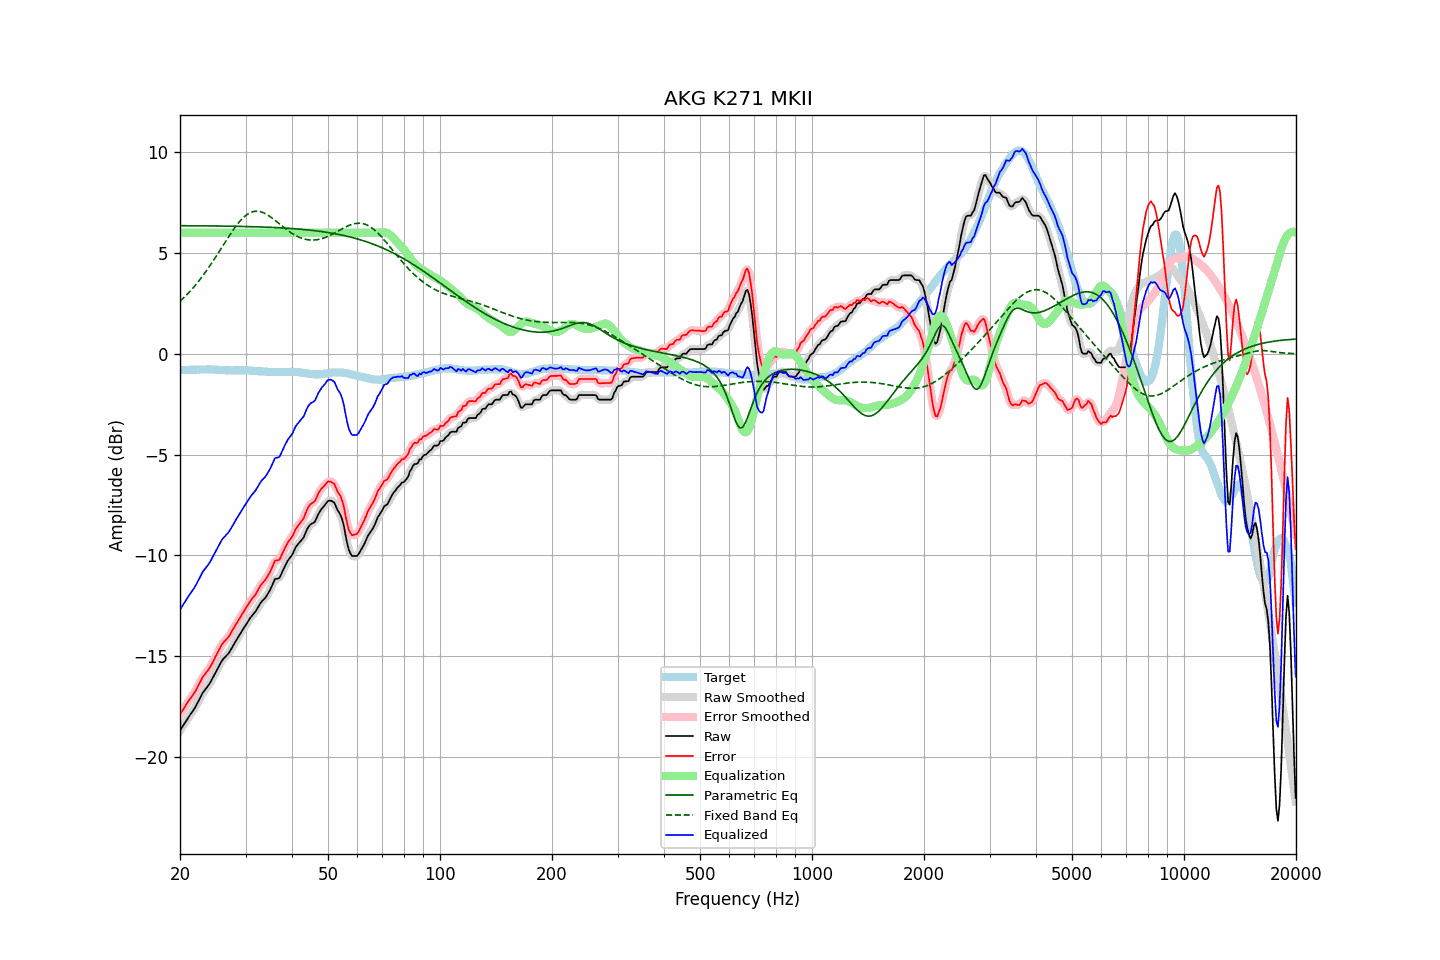

Data behind this chart, as committed beside it:
frequency, raw, error, smoothed, error_smoothed, equalization, parametric_eq, fixed_band_eq, equalized_raw, equalized_smoothed, target
20.00, -18.69, -17.88, -18.69, -17.88, 6.00, 6.35, 2.60, -12.69, -12.69, -0.81
20.20, -18.56, -17.75, -18.56, -17.75, 6.00, 6.35, 2.67, -12.56, -12.56, -0.81
20.40, -18.44, -17.63, -18.43, -17.63, 6.00, 6.35, 2.75, -12.44, -12.43, -0.81
20.61, -18.31, -17.51, -18.31, -17.50, 6.00, 6.35, 2.83, -12.31, -12.31, -0.80
20.81, -18.18, -17.38, -18.18, -17.38, 6.00, 6.35, 2.91, -12.18, -12.18, -0.80
21.02, -18.06, -17.26, -18.06, -17.26, 6.00, 6.35, 2.99, -12.06, -12.06, -0.80
21.23, -17.94, -17.14, -17.94, -17.14, 6.00, 6.35, 3.07, -11.94, -11.94, -0.80
21.44, -17.83, -17.04, -17.83, -17.03, 6.00, 6.35, 3.16, -11.83, -11.83, -0.79
21.66, -17.71, -16.92, -17.71, -16.92, 6.00, 6.34, 3.25, -11.71, -11.71, -0.79
21.87, -17.60, -16.81, -17.59, -16.80, 6.00, 6.34, 3.35, -11.60, -11.59, -0.79
22.09, -17.46, -16.67, -17.45, -16.67, 6.00, 6.34, 3.44, -11.46, -11.45, -0.79
22.31, -17.30, -16.52, -17.30, -16.52, 6.00, 6.34, 3.54, -11.30, -11.30, -0.78
22.54, -17.15, -16.36, -17.14, -16.36, 6.00, 6.34, 3.64, -11.15, -11.14, -0.79
22.76, -16.99, -16.21, -16.98, -16.20, 6.00, 6.34, 3.74, -10.99, -10.98, -0.78
22.99, -16.83, -16.05, -16.84, -16.06, 6.00, 6.34, 3.85, -10.83, -10.84, -0.78
23.22, -16.72, -15.94, -16.72, -15.94, 6.00, 6.34, 3.95, -10.72, -10.72, -0.78
23.45, -16.62, -15.84, -16.62, -15.84, 6.00, 6.34, 4.06, -10.62, -10.62, -0.78
23.69, -16.52, -15.74, -16.52, -15.74, 6.00, 6.34, 4.18, -10.52, -10.52, -0.78
23.92, -16.41, -15.64, -16.40, -15.63, 6.00, 6.34, 4.29, -10.41, -10.40, -0.77
24.16, -16.28, -15.50, -16.27, -15.50, 6.00, 6.34, 4.41, -10.28, -10.27, -0.78
24.40, -16.13, -15.35, -16.13, -15.35, 6.00, 6.34, 4.53, -10.13, -10.13, -0.78
24.65, -15.98, -15.20, -15.98, -15.19, 6.00, 6.34, 4.65, -9.98, -9.98, -0.78
24.89, -15.82, -15.03, -15.82, -15.04, 6.00, 6.33, 4.77, -9.82, -9.82, -0.79
25.14, -15.68, -14.89, -15.67, -14.88, 6.00, 6.33, 4.89, -9.68, -9.67, -0.79
25.39, -15.53, -14.73, -15.52, -14.72, 6.00, 6.33, 5.02, -9.53, -9.52, -0.80
25.65, -15.38, -14.58, -15.37, -14.57, 6.00, 6.33, 5.15, -9.38, -9.37, -0.80
25.91, -15.23, -14.42, -15.24, -14.44, 6.00, 6.33, 5.27, -9.23, -9.24, -0.81
26.16, -15.13, -14.32, -15.13, -14.32, 6.00, 6.33, 5.40, -9.13, -9.13, -0.81
26.43, -15.05, -14.23, -15.04, -14.23, 6.00, 6.33, 5.52, -9.05, -9.04, -0.82
26.69, -14.96, -14.14, -14.96, -14.15, 6.00, 6.33, 5.65, -8.96, -8.96, -0.82
26.96, -14.88, -14.06, -14.87, -14.05, 6.00, 6.33, 5.77, -8.88, -8.87, -0.82
27.23, -14.76, -13.94, -14.75, -13.93, 6.00, 6.32, 5.89, -8.76, -8.75, -0.82
27.50, -14.62, -13.79, -14.62, -13.80, 6.00, 6.32, 6.01, -8.62, -8.62, -0.83
27.77, -14.48, -13.65, -14.48, -13.66, 6.00, 6.32, 6.13, -8.48, -8.48, -0.83
28.05, -14.35, -13.53, -14.34, -13.52, 6.00, 6.32, 6.24, -8.35, -8.34, -0.82
28.33, -14.21, -13.39, -14.21, -13.39, 6.00, 6.32, 6.35, -8.21, -8.21, -0.82
28.62, -14.08, -13.26, -14.08, -13.26, 6.00, 6.32, 6.45, -8.08, -8.08, -0.82
28.90, -13.95, -13.13, -13.95, -13.13, 6.00, 6.31, 6.55, -7.95, -7.95, -0.82
29.19, -13.82, -13.00, -13.82, -13.00, 6.00, 6.31, 6.64, -7.82, -7.82, -0.82
29.48, -13.69, -12.87, -13.69, -12.87, 6.00, 6.31, 6.72, -7.69, -7.69, -0.82
29.78, -13.56, -12.74, -13.56, -12.74, 6.00, 6.31, 6.79, -7.56, -7.56, -0.82
30.08, -13.44, -12.61, -13.44, -12.61, 6.00, 6.31, 6.86, -7.44, -7.44, -0.83
30.38, -13.31, -12.48, -13.31, -12.48, 6.00, 6.31, 6.92, -7.31, -7.31, -0.83
30.68, -13.19, -12.36, -13.19, -12.36, 6.00, 6.30, 6.96, -7.19, -7.19, -0.83
30.99, -13.07, -12.23, -13.07, -12.24, 6.00, 6.30, 7.01, -7.07, -7.07, -0.84
31.30, -12.97, -12.13, -12.97, -12.13, 6.00, 6.30, 7.03, -6.97, -6.97, -0.84
31.61, -12.88, -12.03, -12.88, -12.03, 6.00, 6.30, 7.05, -6.88, -6.88, -0.85
31.93, -12.78, -11.93, -12.77, -11.92, 6.00, 6.29, 7.06, -6.78, -6.77, -0.85
32.24, -12.65, -11.79, -12.64, -11.79, 6.00, 6.29, 7.07, -6.65, -6.64, -0.86
32.57, -12.51, -11.64, -12.51, -11.65, 6.00, 6.29, 7.06, -6.51, -6.51, -0.87
32.89, -12.38, -11.51, -12.38, -11.51, 6.00, 6.29, 7.04, -6.38, -6.38, -0.87
33.22, -12.27, -11.40, -12.28, -11.40, 6.00, 6.28, 7.02, -6.27, -6.28, -0.87
33.55, -12.19, -11.31, -12.19, -11.31, 6.00, 6.28, 6.99, -6.19, -6.19, -0.88
33.89, -12.11, -11.22, -12.09, -11.21, 6.00, 6.28, 6.95, -6.11, -6.09, -0.89
34.23, -11.99, -11.10, -11.99, -11.10, 6.00, 6.27, 6.91, -5.99, -5.99, -0.89
34.57, -11.86, -10.96, -11.86, -10.97, 6.00, 6.27, 6.85, -5.86, -5.86, -0.90
34.92, -11.72, -10.82, -11.71, -10.82, 6.00, 6.27, 6.80, -5.72, -5.71, -0.90
35.27, -11.55, -10.65, -11.53, -10.63, 6.00, 6.26, 6.74, -5.55, -5.53, -0.90
35.62, -11.37, -10.47, -11.36, -10.46, 6.00, 6.26, 6.68, -5.37, -5.36, -0.90
35.97, -11.18, -10.27, -11.23, -10.33, 6.00, 6.26, 6.62, -5.18, -5.23, -0.91
... 635 more rows
